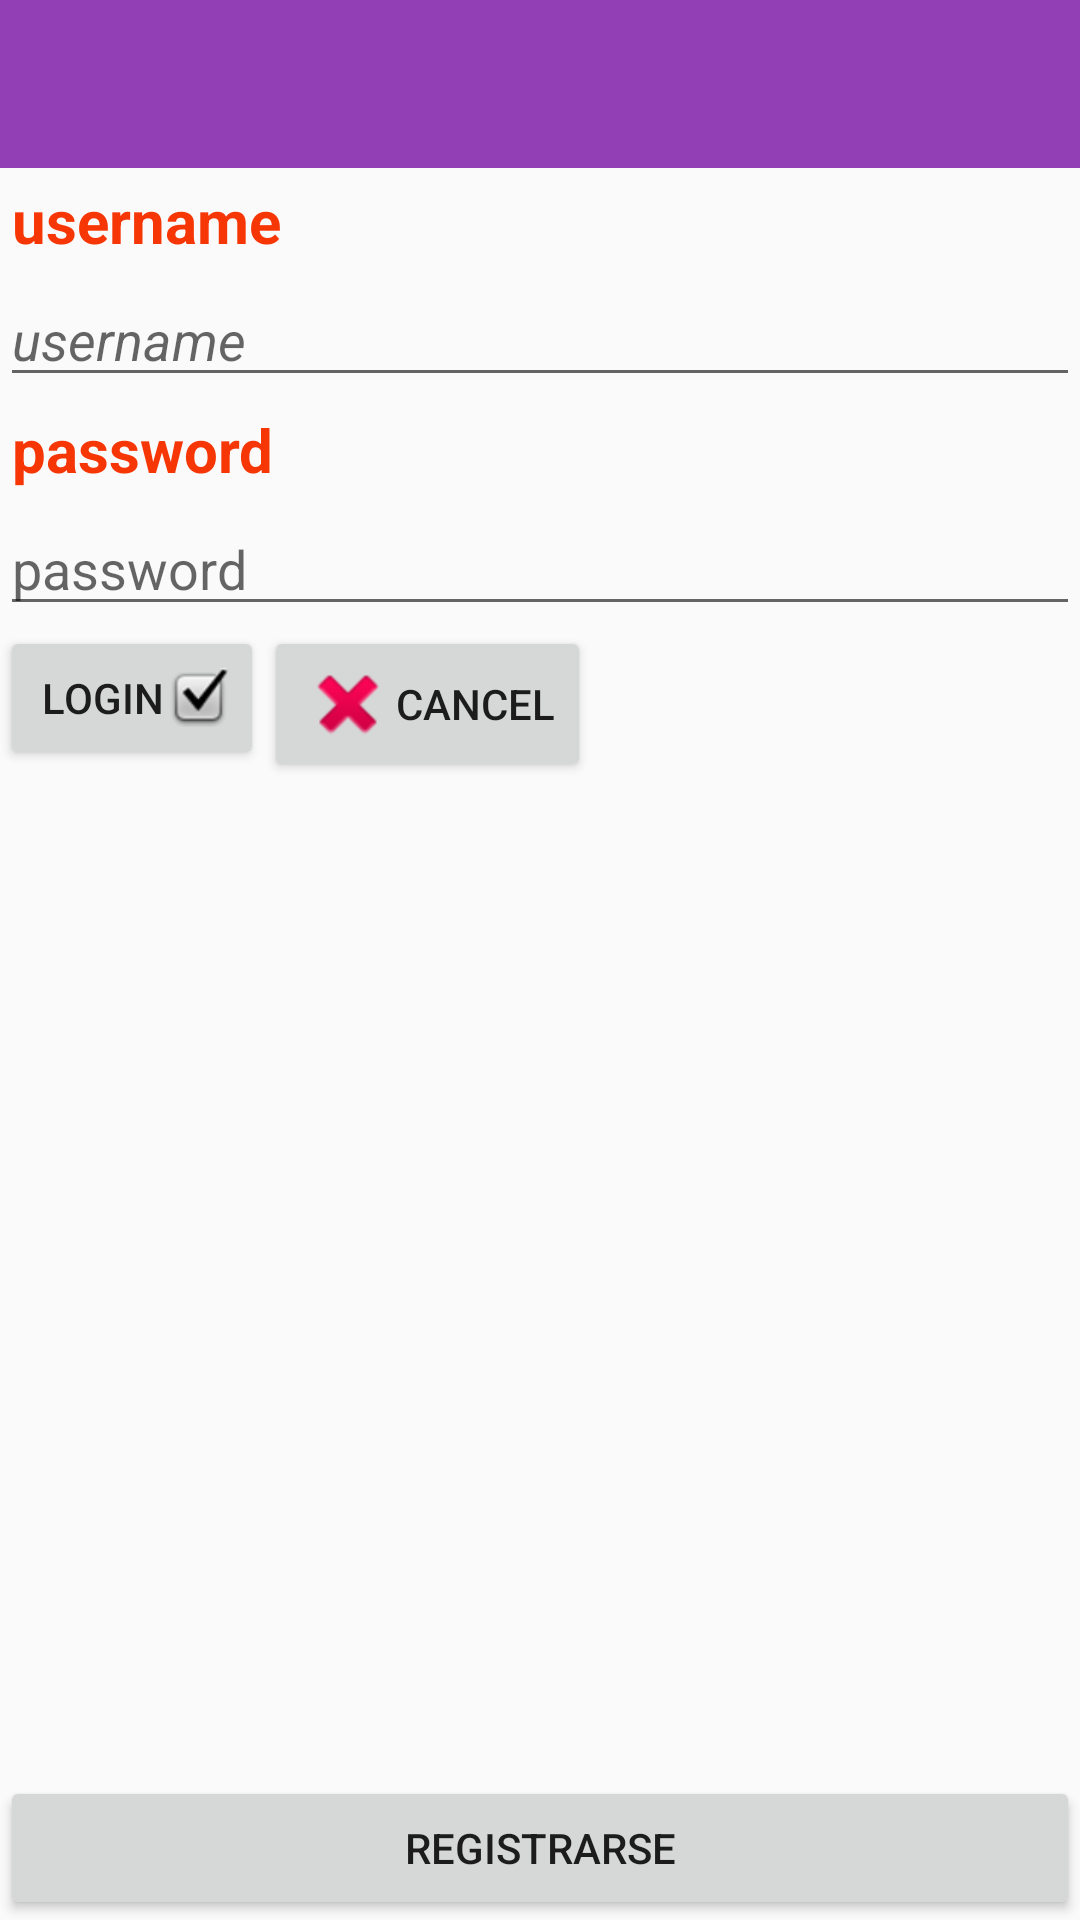

Produce the Android XML layout that renders to this screen, including the resource entries it uses.
<!-- AndroidManifest.xml: application theme AppTheme -->
<!-- res/layout/activity_loginprofile.xml -->
<?xml version="1.0" encoding="utf-8"?>
<RelativeLayout xmlns:android="http://schemas.android.com/apk/res/android"
    xmlns:app="http://schemas.android.com/apk/res-auto"
    xmlns:tools="http://schemas.android.com/tools"
    android:layout_width="match_parent"
    android:layout_height="match_parent"
    tools:context=".loginprofile">

    <android.support.v7.widget.Toolbar
        android:id="@+id/toolbar3"
        android:layout_width="match_parent"
        android:layout_height="wrap_content"
        android:layout_alignParentStart="true"
        android:layout_alignParentTop="true"
        android:background="?attr/colorPrimary"
        android:minHeight="?attr/actionBarSize"
        android:theme="?attr/actionBarTheme" />

    <TextView
        style="@style/labels"
        android:id="@+id/username"
        android:layout_width="wrap_content"
        android:layout_height="wrap_content"
        android:layout_below="@+id/toolbar3"
        android:text="@string/username" />

    <EditText
        android:id="@+id/username2"
        android:layout_width="match_parent"
        android:layout_height="wrap_content"
        android:layout_below="@+id/username"
        android:hint="username"
        android:lines="1"
        android:maxLength="10"
        android:textStyle="italic" />

    <TextView
        style="@style/labels"
        android:id="@+id/password"
        android:layout_width="wrap_content"
        android:layout_height="wrap_content"
        android:layout_below="@+id/username2"
        android:text="@string/password" />

    <EditText
        android:id="@+id/password2"
        android:layout_width="match_parent"
        android:layout_height="wrap_content"
       android:layout_below="@+id/password"
        android:hint="password"
        android:inputType="textPassword" />


        <Button
            android:id="@+id/login"
            android:layout_width="wrap_content"
            android:layout_height="wrap_content"
            android:layout_below="@+id/password2"
            android:drawableEnd="@android:drawable/checkbox_on_background"
            android:onClick="Login"
            android:text="Login" />

        <Button
            android:id="@+id/login2"
            android:layout_width="wrap_content"
            android:layout_height="wrap_content"
            android:layout_below="@+id/password2"
          android:layout_toEndOf="@+id/login"
            android:drawableStart="@android:drawable/ic_delete"
            android:onClick="oncancel"
            android:text="Cancel" />

    <Button
        android:id="@+id/button"
        android:layout_width="match_parent"
        android:layout_height="wrap_content"
        android:layout_alignParentBottom="true"
        android:onClick="profile"
        android:text="REGISTRARSE" />




</RelativeLayout>
<!-- resources referenced by this layout -->
<resources>
  <string name="password">password</string>
  <string name="username">username</string>
  <style name="labels">
          <item name="android:textSize">20dp</item>
          <item name="android:padding">4dp</item>
          <item name="android:textColor">@color/username</item>
          <item name="android:textStyle">bold</item>
      </style>
  <style name="AppTheme" parent="Theme.AppCompat.Light.NoActionBar">
          
          <item name="colorPrimary">@color/colorPrimary</item>
          <item name="colorPrimaryDark">@color/colorPrimaryDark</item>
          <item name="colorAccent">@color/colorAccent</item>
      </style>
  <color name="username">#f73606</color>
  <color name="colorPrimary">#923fb5</color>
  <color name="colorPrimaryDark">#309f36</color>
  <color name="colorAccent">#ff4040</color>
</resources>
